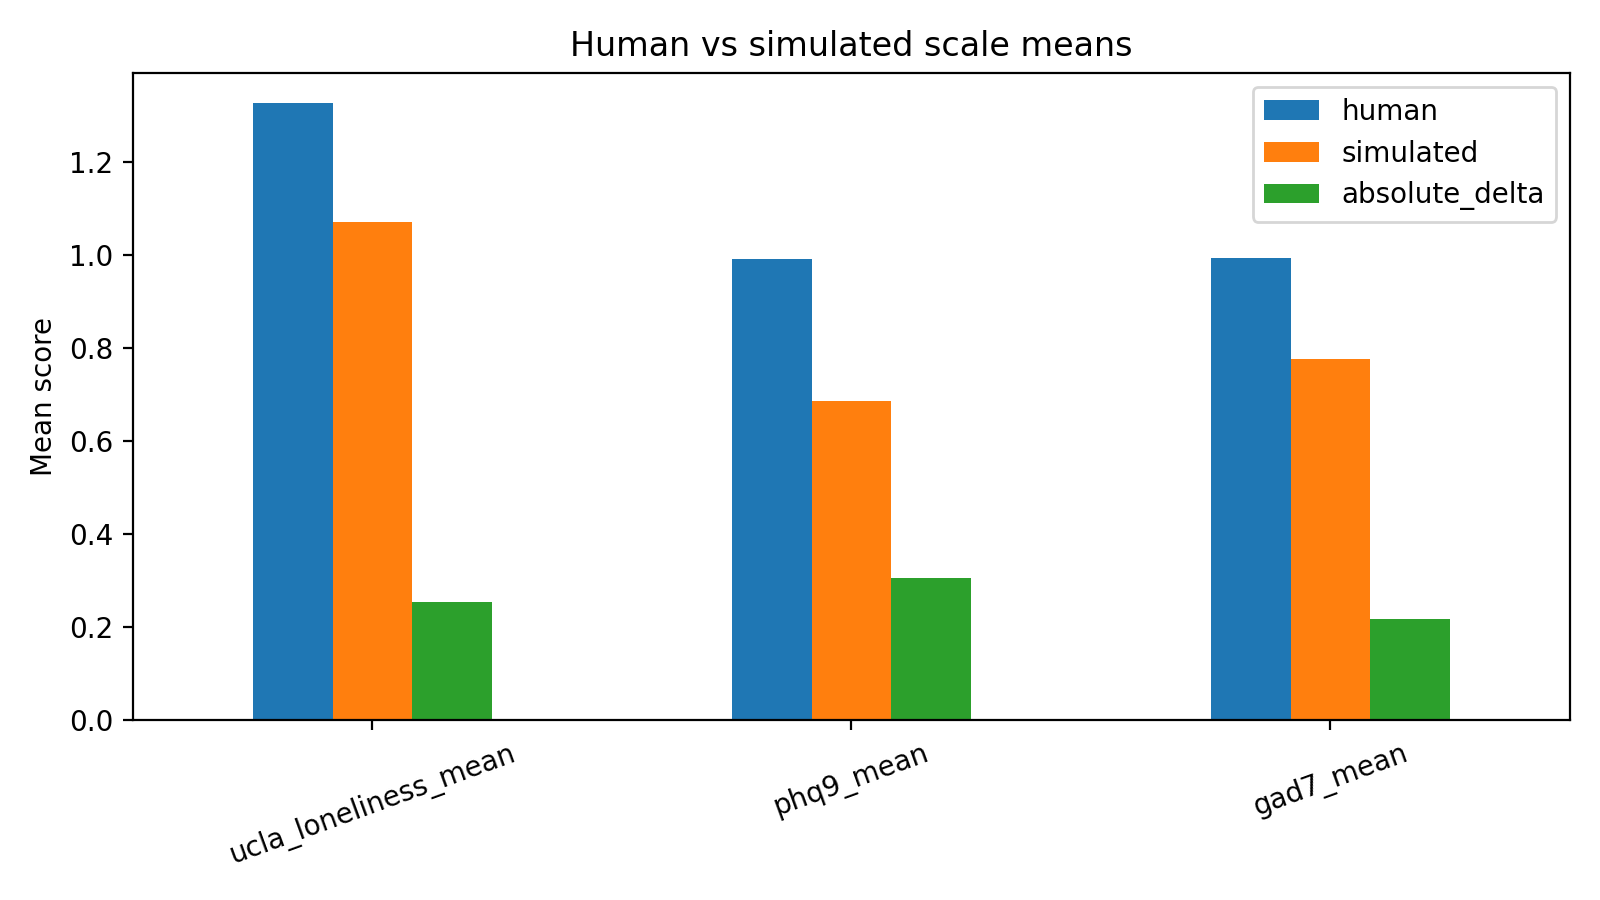

Source data for this figure (header and first rows):
scale, human, simulated, absolute_delta
ucla_loneliness_mean, 1.327, 1.072, 0.2547
phq9_mean, 0.9917, 0.6861, 0.3056
gad7_mean, 0.9946, 0.7768, 0.2179
